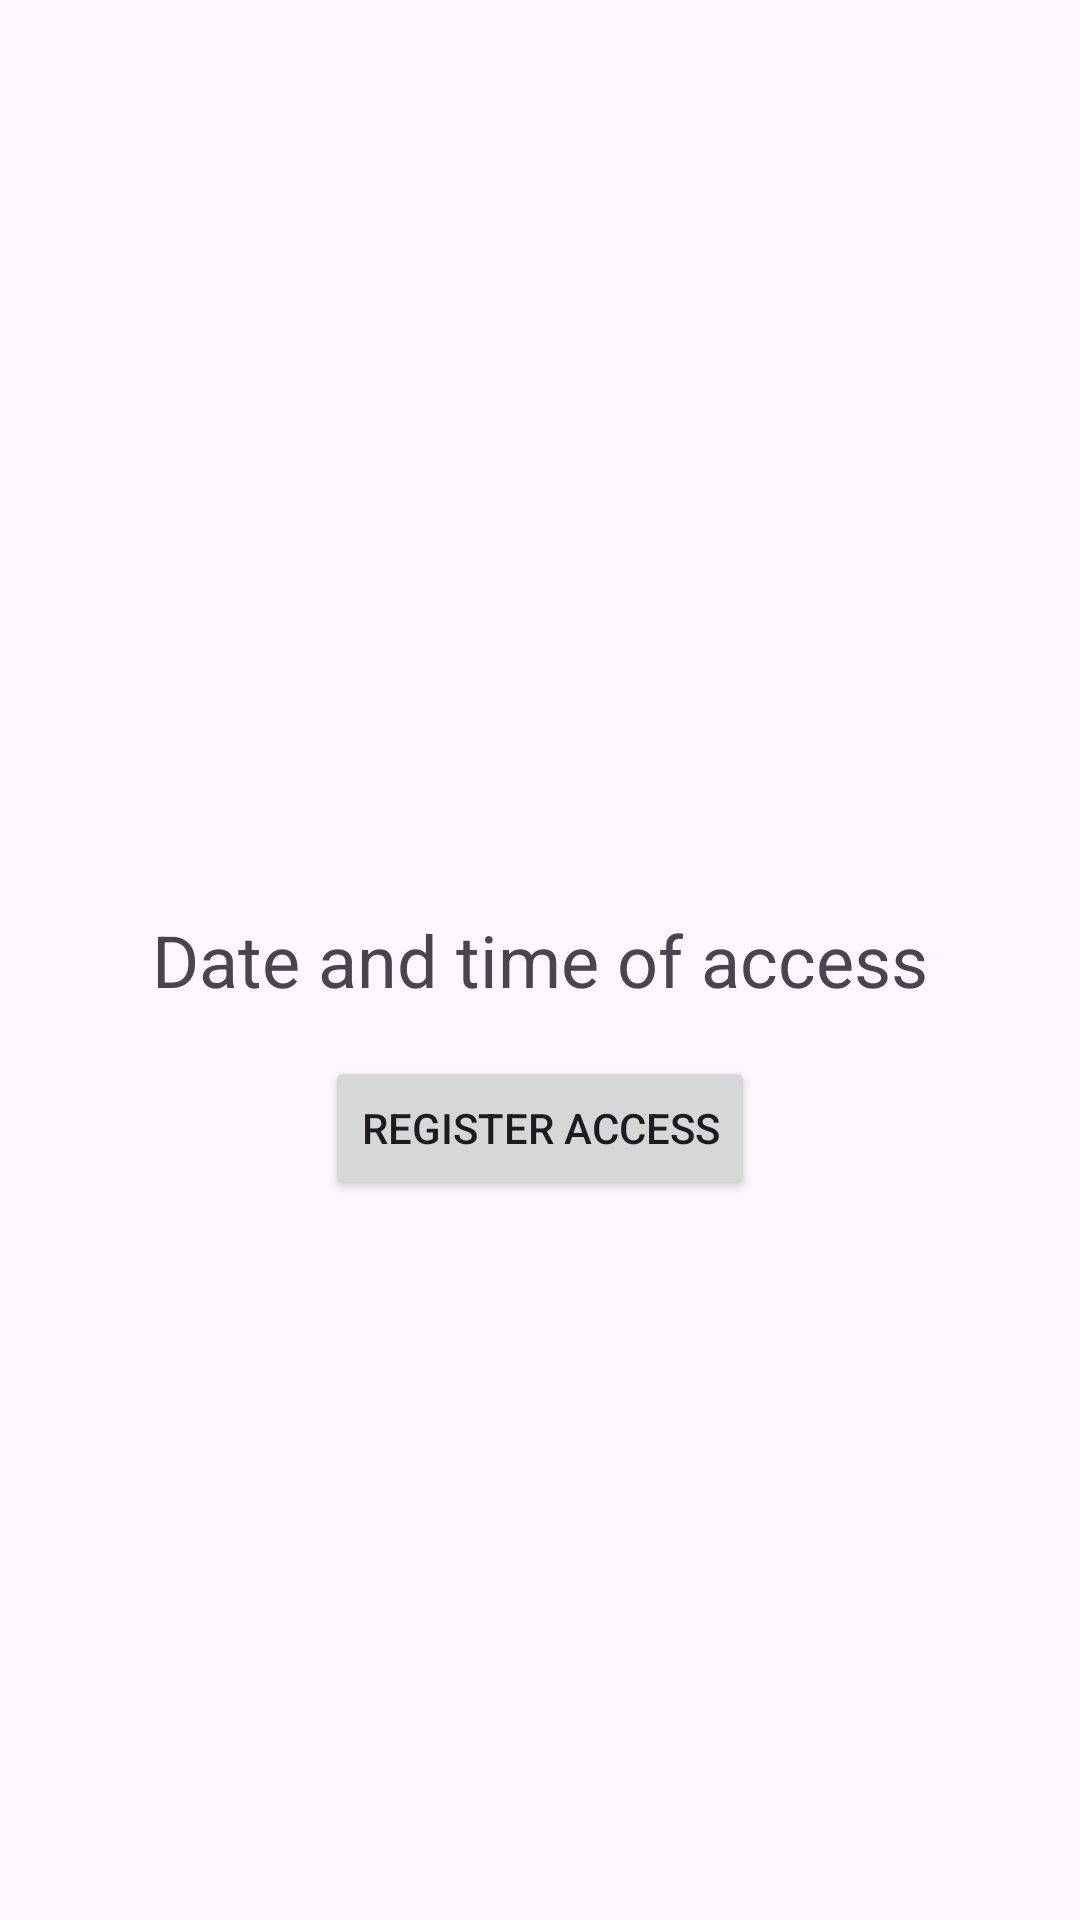

The Android layout XML behind this screen, and the referenced resources:
<!-- AndroidManifest.xml: application theme Theme.ReaRobot -->
<!-- res/layout/activity_record_access.xml -->
<RelativeLayout xmlns:android="http://schemas.android.com/apk/res/android"
    xmlns:tools="http://schemas.android.com/tools"
    android:layout_width="match_parent"
    android:layout_height="match_parent"
    android:padding="16dp"
    tools:context="com.example.ReaRobot.MainActivity">

    <TextView
        android:id="@+id/textViewDate"
        android:layout_width="wrap_content"
        android:layout_height="wrap_content"
        android:layout_centerInParent="true"
        android:text="Date and time of access"
        android:textSize="24sp" />

    <Button
        android:id="@+id/buttonEnregistrerAcces"
        android:layout_width="wrap_content"
        android:layout_height="wrap_content"
        android:text="Register access"
        android:layout_below="@id/textViewDate"
        android:layout_centerHorizontal="true"
        android:layout_marginTop="16dp" />

</RelativeLayout>
<!-- resources referenced by this layout -->
<resources>
  <style name="Theme.ReaRobot" parent="Base.Theme.ReaRobot" />
  <style name="Base.Theme.ReaRobot" parent="Theme.Material3.DayNight.NoActionBar">
          <item name="colorPrimary"> #02B4B4</item>
          <item name="colorPrimaryVariant"> #02B4B4</item>
          <item name="colorOnPrimary"> @color/white</item>
      </style>
  <color name="white">#FFFFFFFF</color>
</resources>
